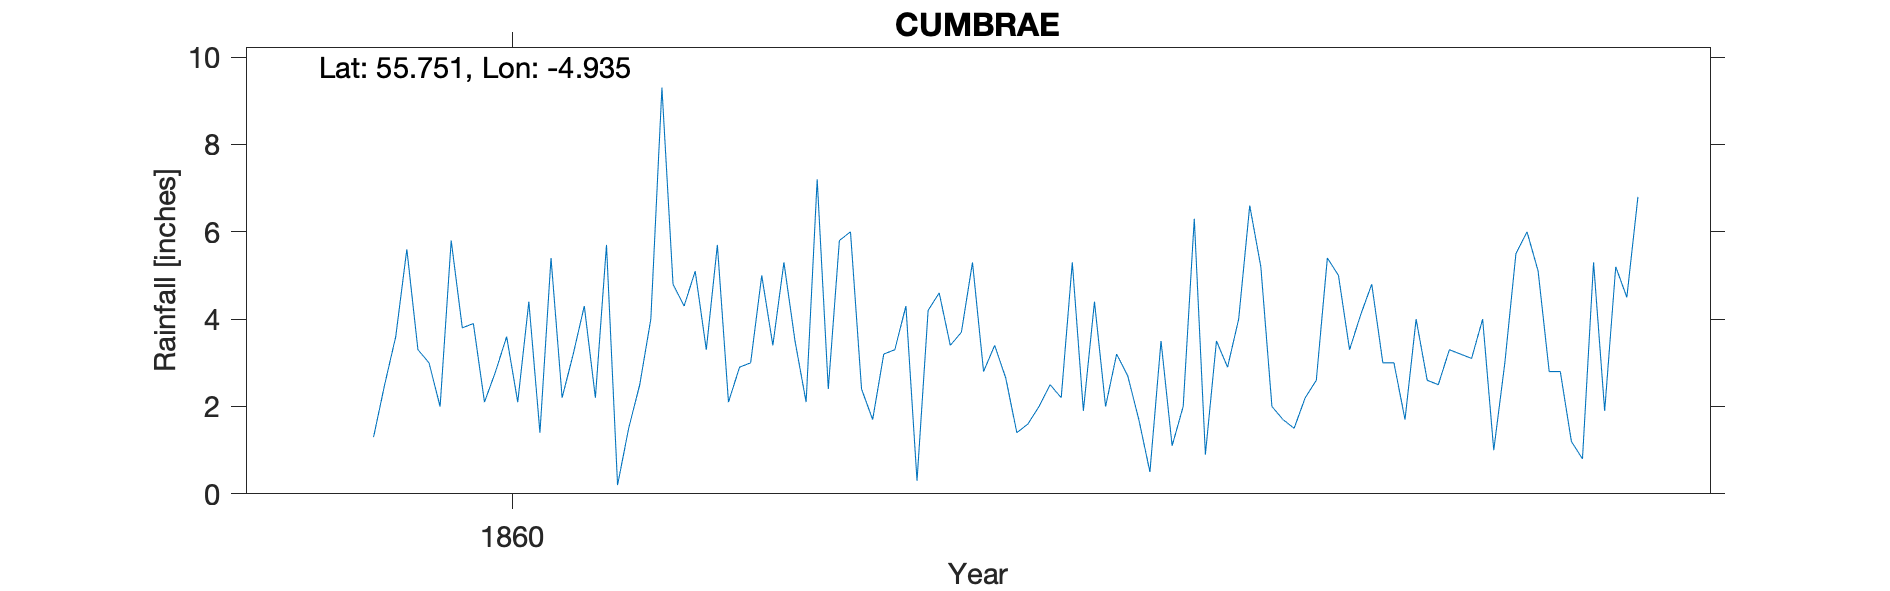

Source data for this figure (header and first rows):
ISLE OF CUMBRAE, , , , , , , , , , , , , , , , , , , , 
Grid ref, NS 159 547, Long, -4.935, Lat, 55.75, Elevation, 50, ft, , , , , , , , , , , , 
Station no, RR2168, , , , , , , , , , , , , , , , , , , 
, 1850, 1851, 1852, 1853, 1854, 1855, 1856, 1857, 1858, 1859, 1860, 1861, 1862, 1863, 1864, 1865, 1866, 1867, 1868, 1869
January, , , , , , , , , , , 5.8, 4.3, 5.7, 6, 2.8, 3.2, 6.6, 3, 5.5, 
February, , , , , , , , , , , 3.8, 2.2, 2.1, 2.4, 3.4, 2.7, 5.2, 3, 6, 
March, , , , , , , , , , , 3.9, 5.7, 2.9, 1.7, 2.65, 1.7, 2, 1.7, 5.1, 
April, , , , , , , , , , , 2.1, 0.2, 3, 3.2, 1.4, 0.5, 1.7, 4, 2.8, 
May, , , , , , , , , , , 2.8, 1.5, 5, 3.3, 1.6, 3.5, 1.5, 2.6, 2.8, 
June, , , , , , , , , , 1.3, 3.6, 2.5, 3.4, 4.3, 2, 1.1, 2.2, 2.5, 1.2, 
July, , , , , , , , , , 2.5, 2.1, 4, 5.3, 0.3, 2.5, 2, 2.6, 3.3, 0.8, 
August, , , , , , , , , , 3.6, 4.4, 9.3, 3.5, 4.2, 2.2, 6.3, 5.4, 3.2, 5.3, 
September, , , , , , , , , , 5.6, 1.4, 4.8, 2.1, 4.6, 5.3, 0.9, 5, 3.1, 1.9, 
October, , , , , , , , , , 3.3, 5.4, 4.3, 7.2, 3.4, 1.9, 3.5, 3.3, 4, 5.2, 
November, , , , , , , , , , 3, 2.2, 5.1, 2.4, 3.7, 4.4, 2.9, 4.1, 1, 4.5, 
December, , , , , , , , , , 2, 3.2, 3.3, 5.8, 5.3, 2, 4, 4.8, 3, 6.8, 
Total, , , , , , , , , , , 40.7, 47.2, 48.4, 42.4, 32.15, 32.3, 44.4, 34.4, 47.9, 
Location approximate, , , , , , , , , , , , , , , , , , , , 
